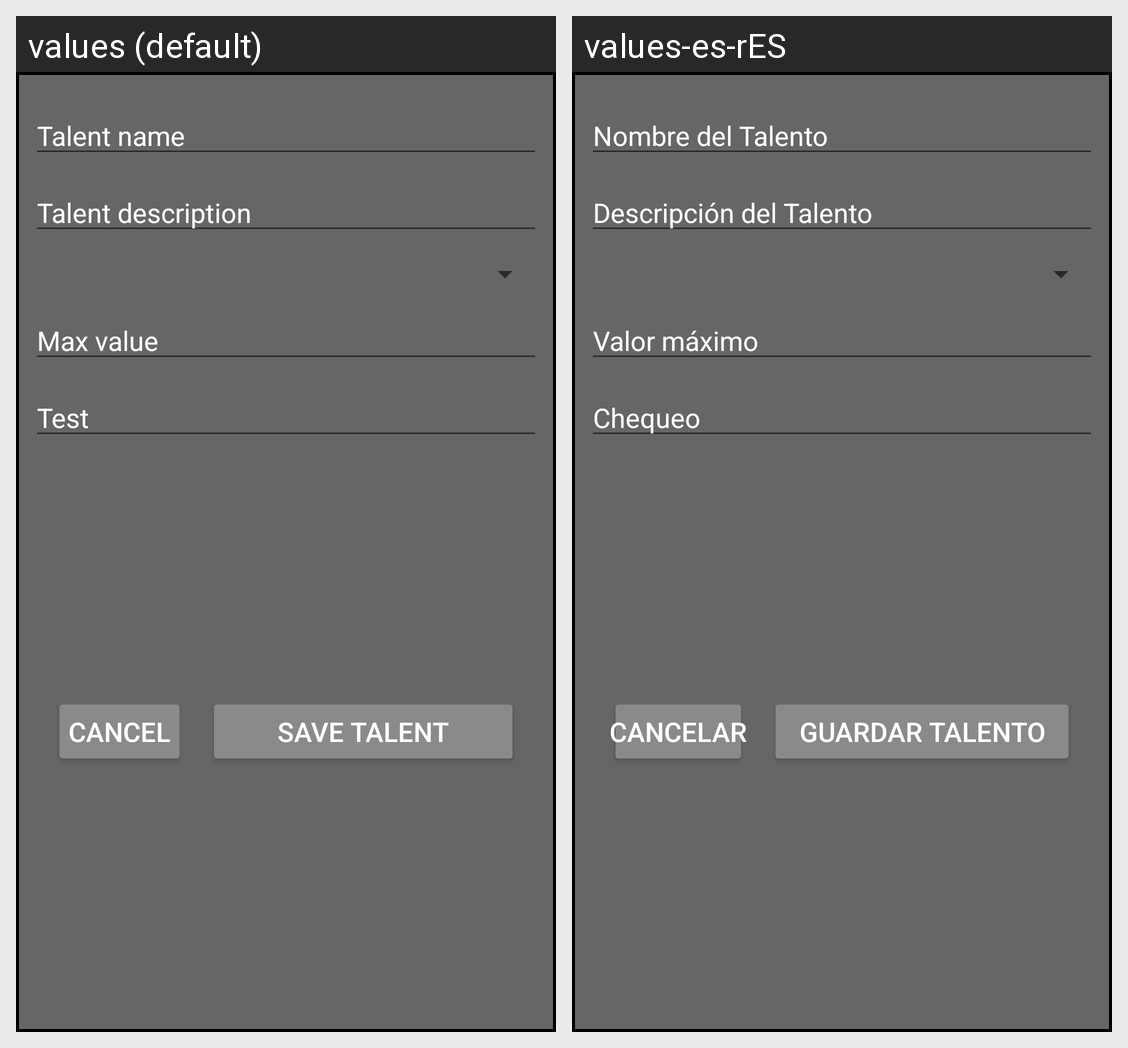

Locale-by-locale string values for the Android screen shown in this grid:
Android screen res/layout/talent_card_item_create.xml rendered under 2 locales, left to right: values (default), values-es-rES. Device: Nexus 5 (rendered at 1080×1920; each locale shown at half size, 540×960, under a caption strip naming it); theme Theme.WarhammerRPFBestiary.
Strings drawn on this screen, with the default value and each locale's value (text and hints the layout hard-codes, and strings that could not be matched under every locale, appear in the picture but are not listed):

talent_name
  values: Talent name
  values-es-rES: Nombre del Talento

talent_description
  values: Talent description
  values-es-rES: Descripción del Talento

max_value
  values: Max value
  values-es-rES: Valor máximo

test
  values: Test
  values-es-rES: Chequeo

cancel
  values: Cancel
  values-es-rES: Cancelar

save_talent
  values: Save Talent
  values-es-rES: Guardar Talento
